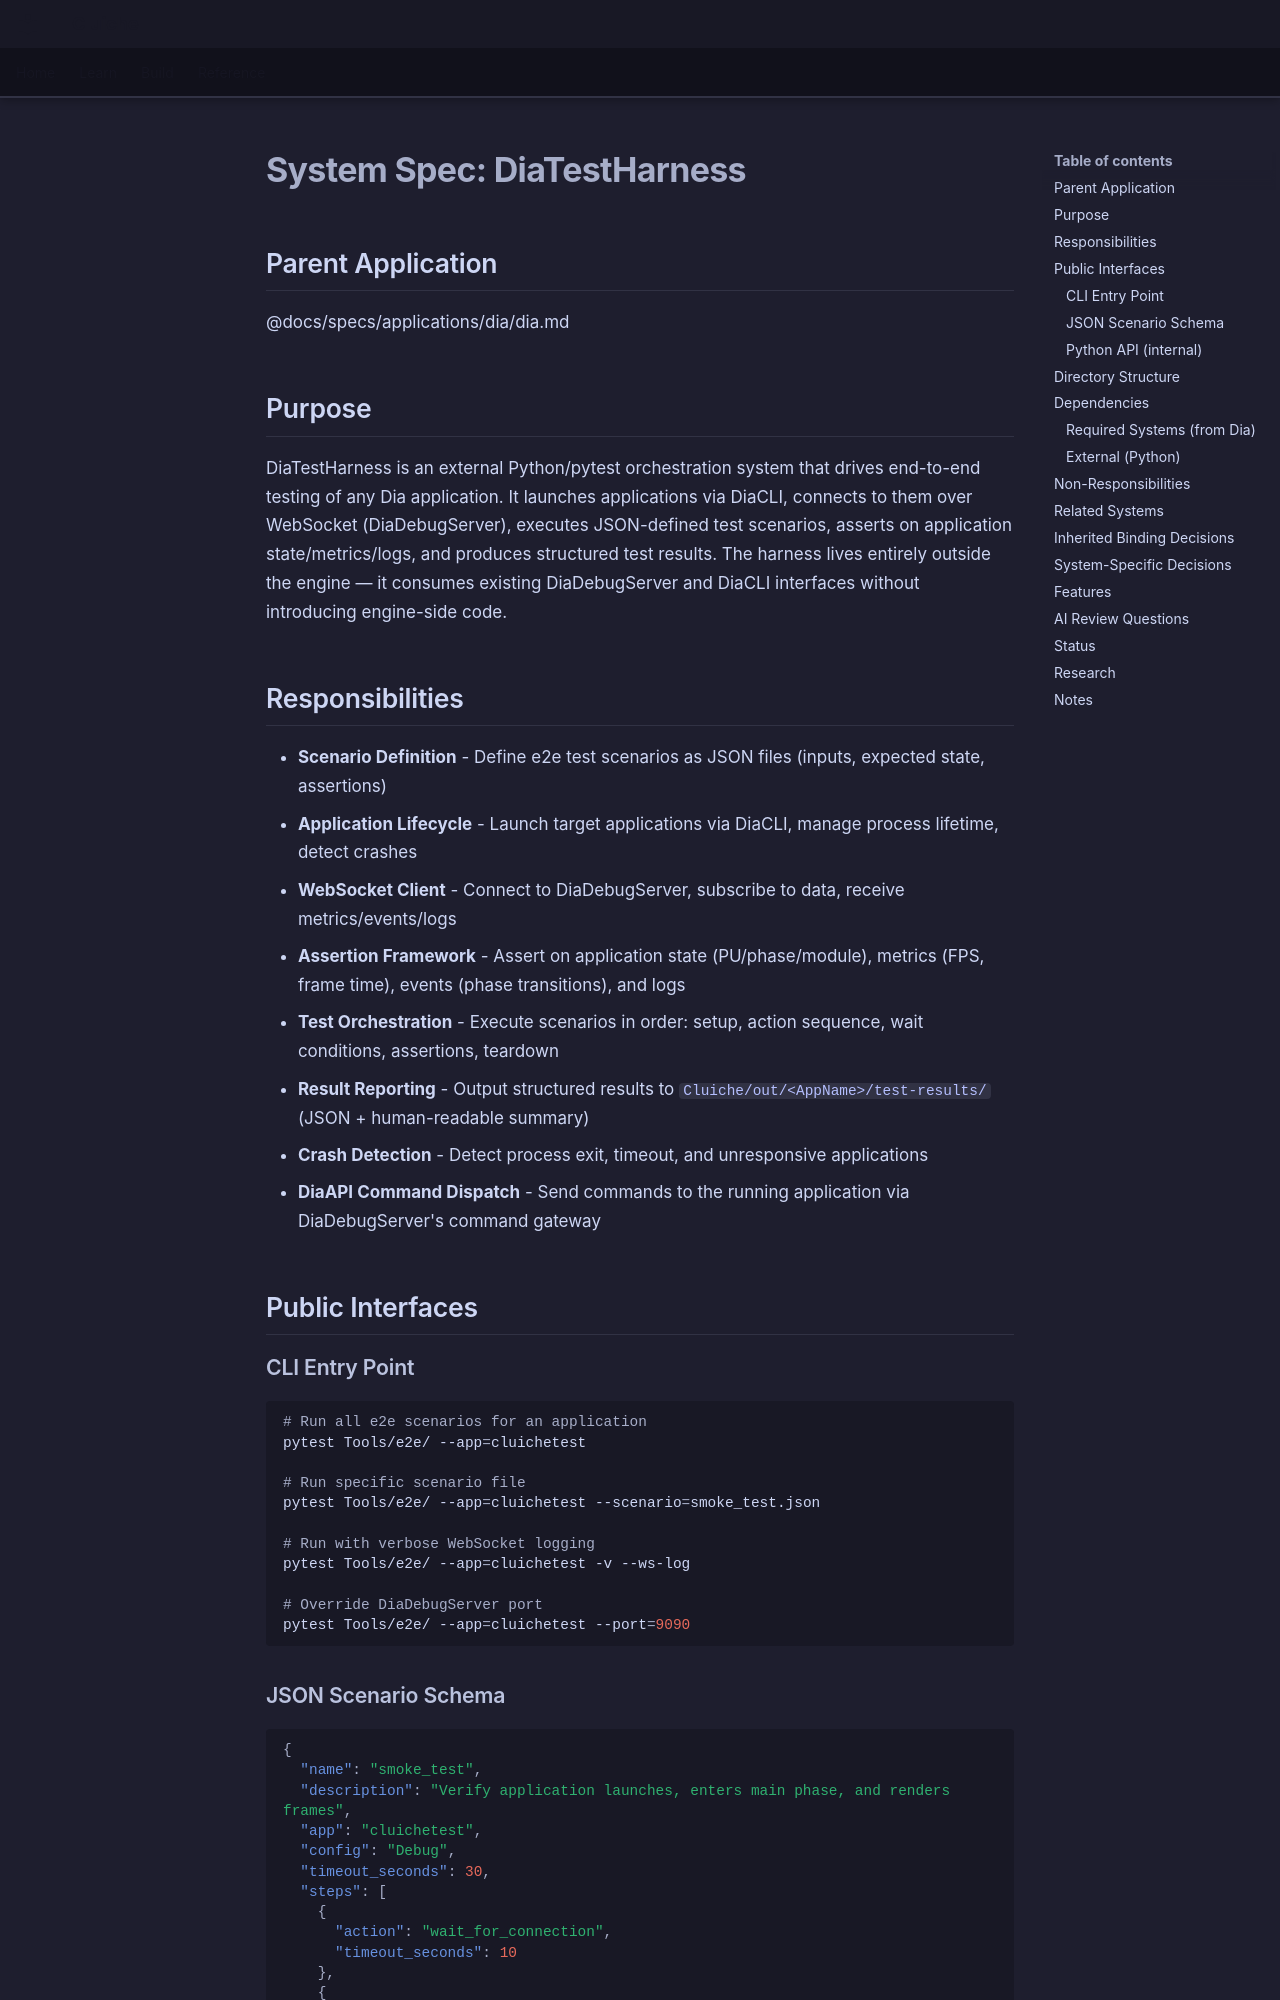

repository: LenihanConor/Cluiche · page: specs/applications/dia/systems/diatestharness/diatestharness/index.html · generator: mkdocs

# System Spec: DiaTestHarness

## Parent Application
@docs/specs/applications/dia/dia.md

## Purpose

DiaTestHarness is an external Python/pytest orchestration system that drives end-to-end testing of any Dia application. It launches applications via DiaCLI, connects to them over WebSocket (DiaDebugServer), executes JSON-defined test scenarios, asserts on application state/metrics/logs, and produces structured test results. The harness lives entirely outside the engine — it consumes existing DiaDebugServer and DiaCLI interfaces without introducing engine-side code.

## Responsibilities

- **Scenario Definition** - Define e2e test scenarios as JSON files (inputs, expected state, assertions)
- **Application Lifecycle** - Launch target applications via DiaCLI, manage process lifetime, detect crashes
- **WebSocket Client** - Connect to DiaDebugServer, subscribe to data, receive metrics/events/logs
- **Assertion Framework** - Assert on application state (PU/phase/module), metrics (FPS, frame time), events (phase transitions), and logs
- **Test Orchestration** - Execute scenarios in order: setup, action sequence, wait conditions, assertions, teardown
- **Result Reporting** - Output structured results to `Cluiche/out/<AppName>/test-results/` (JSON + human-readable summary)
- **Crash Detection** - Detect process exit, timeout, and unresponsive applications
- **DiaAPI Command Dispatch** - Send commands to the running application via DiaDebugServer's command gateway

## Public Interfaces

### CLI Entry Point

```bash
# Run all e2e scenarios for an application
pytest Tools/e2e/ --app=cluichetest

# Run specific scenario file
pytest Tools/e2e/ --app=cluichetest --scenario=smoke_test.json

# Run with verbose WebSocket logging
pytest Tools/e2e/ --app=cluichetest -v --ws-log

# Override DiaDebugServer port
pytest Tools/e2e/ --app=cluichetest --port=9090
```

### JSON Scenario Schema

```json
{
  "name": "smoke_test",
  "description": "Verify application launches, enters main phase, and renders frames",
  "app": "cluichetest",
  "config": "Debug",
  "timeout_seconds": 30,
  "steps": [
    {
      "action": "wait_for_connection",
      "timeout_seconds": 10
    },
    {
      "action": "wait_for_phase",
      "phase": "MainPhase",
      "timeout_seconds": 5
    },
    {
      "action": "subscribe",
      "data_type": "core_metrics"
    },
    {
      "action": "wait_frames",
      "count": 60
    },
    {
      "action": "assert_metrics",
      "assertions": {
        "fps": { "min": 30.0 },
        "frame_time_ms": { "max": 33.3 }
      }
    }
  ],
  "teardown": {
    "action": "command",
    "command": "quit"
  }
}
```
